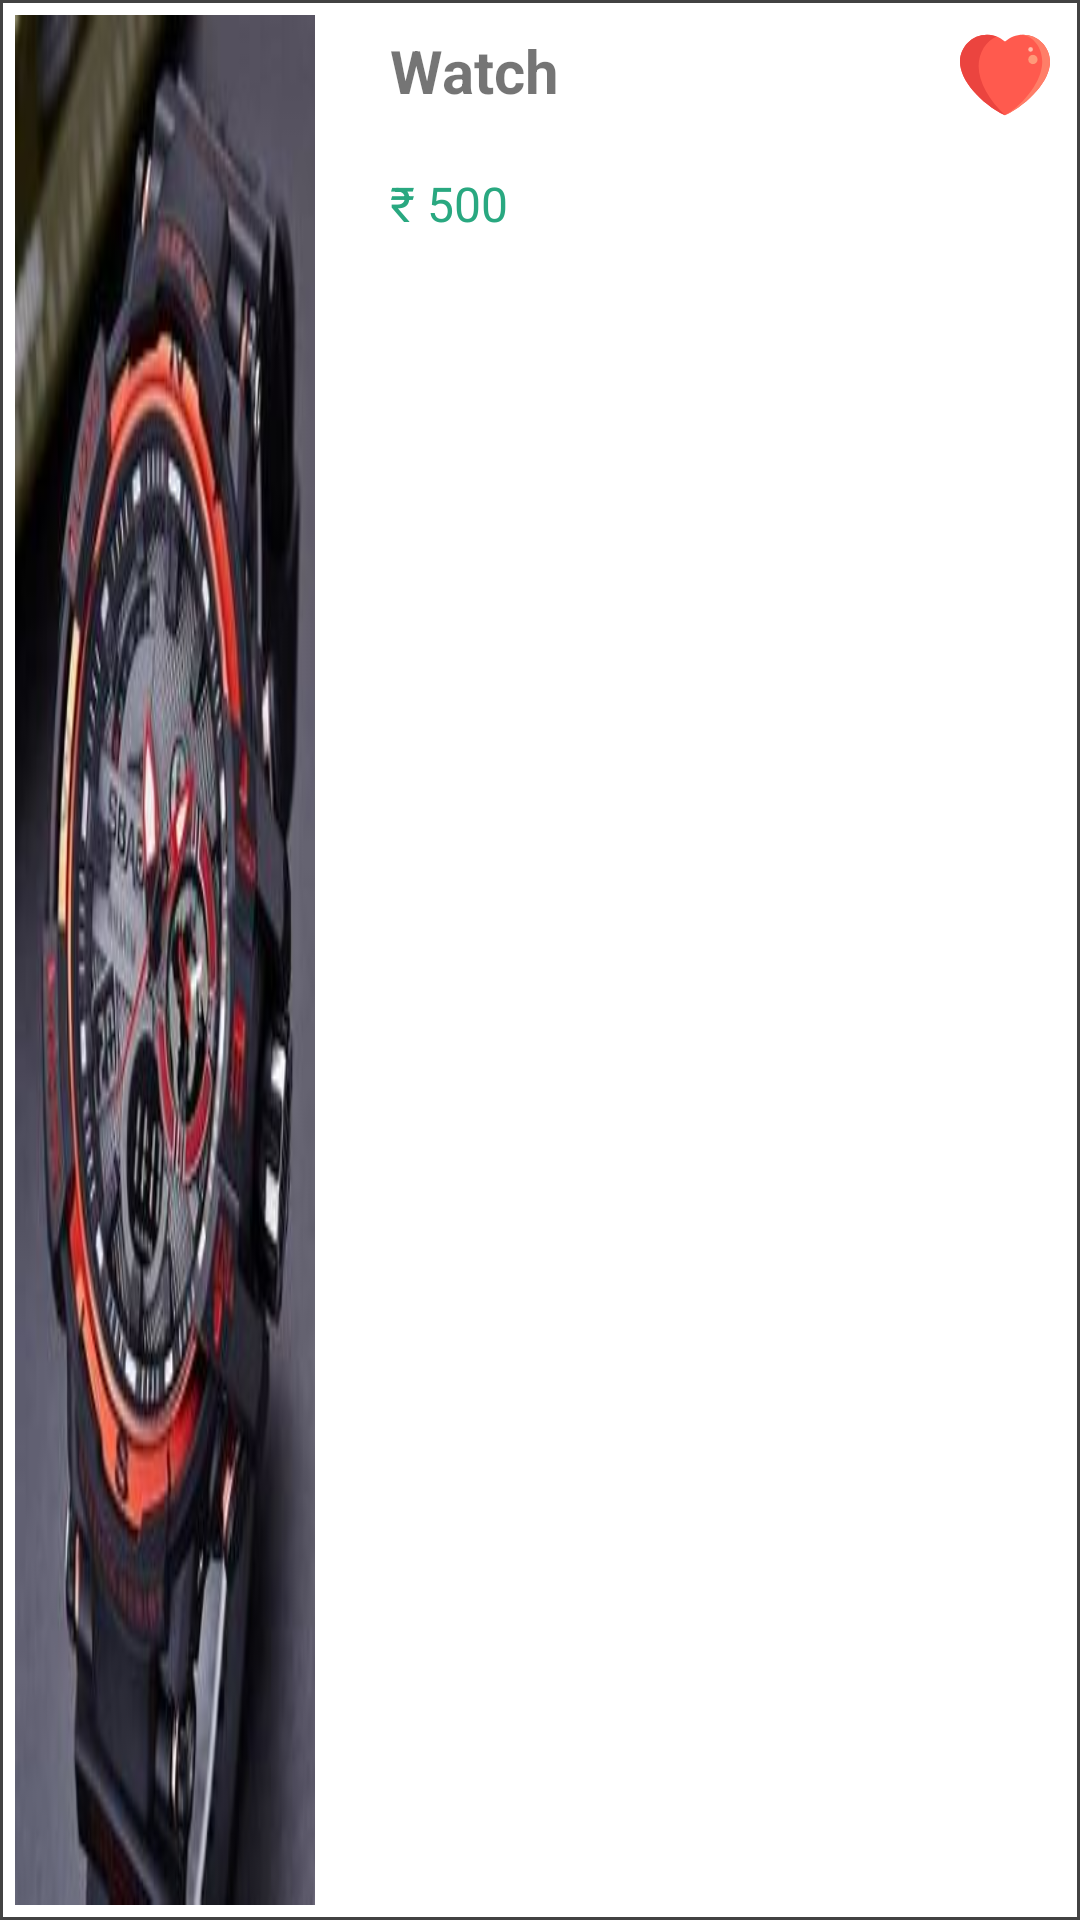

Here is an Android app screen rendered from its layout file. Give the layout XML and the strings, colors and styles it references.
<!-- AndroidManifest.xml: application theme Theme.Ecomm1 -->
<!-- res/layout/favview.xml -->
<?xml version="1.0" encoding="utf-8"?>
<RelativeLayout xmlns:android="http://schemas.android.com/apk/res/android"
    xmlns:app="http://schemas.android.com/apk/res-auto"
    android:layout_width="match_parent"
    android:layout_height="100dp"
    android:layout_marginTop="10dp"
    android:layout_marginEnd="10dp"
    android:layout_marginStart="10dp"
    android:background="@drawable/border">

    <ImageView
        android:id="@+id/imgFavImage"
        android:layout_width="110dp"
        android:layout_height="match_parent"
        android:src="@drawable/watch1"
        android:scaleType="fitXY"
        android:padding="5dp"/>
    <TextView
        android:id="@+id/txtFavName"
        android:layout_width="match_parent"
        android:layout_height="wrap_content"
        android:text="Watch"
        android:maxLines="1"
        android:layout_marginEnd="60dp"
        android:layout_marginStart="120dp"
        android:textStyle="bold"
        android:textSize="20sp"
        android:padding="10dp"/>
    <TextView
        android:id="@+id/txtFavPrice"
        android:layout_width="wrap_content"
        android:layout_height="wrap_content"
        android:text="₹ 500"
        android:layout_marginStart="120dp"
        android:padding="10dp"
        android:textSize="16sp"
        android:textColor="@color/green"
        android:layout_below="@id/txtFavName"/>

    <ImageView
        android:id="@+id/imgFavHeart"
        android:layout_width="30dp"
        android:layout_height="30dp"
        android:layout_alignParentEnd="true"
        android:layout_marginStart="10dp"
        android:layout_marginTop="10dp"
        android:layout_marginEnd="10dp"
        android:layout_marginBottom="10dp"
        android:src="@drawable/redheart"
        app:tint="@color/green" />

</RelativeLayout>
<!-- resources referenced by this layout -->
<resources>
  <color name="green">#29A880</color>
  <!-- drawable border (drawable) -->
  <?xml version="1.0" encoding="utf-8"?>
  <shape android:shape="rectangle" xmlns:android="http://schemas.android.com/apk/res/android">
      <stroke
          android:width="1dp"
          android:color="@color/cardview_dark_background"/>
      <solid android:color="@color/white"/>
  </shape>
  <!-- drawable redheart (drawable) -->
  <vector android:height="25dp" android:viewportHeight="512"
      android:viewportWidth="512" android:width="25dp" xmlns:android="http://schemas.android.com/apk/res/android">
      <path android:fillColor="#ff5a4e" android:pathData="M358.4,26.48c-39.4,0 -75.21,14.96 -102.4,39.34 -27.19,-24.38 -63,-39.34 -102.4,-39.34C68.77,26.48 0,95.25 0,180.08c0,105.71 114.76,233.71 256,305.43 141.24,-71.72 256,-199.72 256,-305.43 0,-84.83 -68.77,-153.6 -153.6,-153.6z"/>
      <path android:fillColor="#eb443f" android:pathData="M105.93,206.67c0,-78.59 42.97,-145.25 102.79,-169.88A152.14,152.14 0,0 0,153.6 26.48C68.77,26.48 0,95.25 0,180.08c0,105.71 114.76,233.71 256,305.43 0.12,-0.06 0.23,-0.12 0.35,-0.18 -88.64,-82.72 -150.42,-187.71 -150.42,-278.67z"/>
      <path android:fillColor="#ff7e68" android:pathData="M358.4,26.48c-3.36,0 -6.65,0.26 -9.95,0.47 66.6,4.84 119.41,71.44 119.41,153.13 0,105.71 -94.97,233.71 -211.86,305.43 141.24,-71.72 256,-199.72 256,-305.43 0,-84.83 -68.77,-153.6 -153.6,-153.6z"/>
      <path android:fillColor="#ff9a79" android:pathData="M414.9,167.72m-26.48,0a26.48,26.48 0,1 1,52.97 0a26.48,26.48 0,1 1,-52.97 0"/>
      <path android:fillColor="#ffbeac" android:pathData="M401.65,110.35m-13.24,0a13.24,13.24 0,1 1,26.48 0a13.24,13.24 0,1 1,-26.48 0"/>
  </vector>
  <!-- drawable watch1: jpg bitmap (drawable, 14533 bytes) -->
  <style name="Theme.Ecomm1" parent="Base.Theme.Ecomm1" />
  <color name="white">#FFFFFFFF</color>
  <style name="Base.Theme.Ecomm1" parent="Theme.AppCompat.Light.DarkActionBar">
          
          <item name="colorPrimary">@color/purple_500</item>
          <item name="colorPrimaryVariant">@color/purple_700</item>
          <item name="colorOnPrimary">@color/teal_200</item>
          
          <item name="colorSecondary">@color/teal_200</item>
          <item name="colorSecondaryVariant">@color/teal_700</item>
          <item name="colorOnSecondary">@color/black</item>
      </style>
  <color name="purple_500">#CC29A880</color>
  <color name="purple_700">#CC29A880</color>
  <color name="teal_200">#FF03DAC5</color>
  <color name="teal_700">#CC29A880</color>
  <color name="black">#FF000000</color>
</resources>
